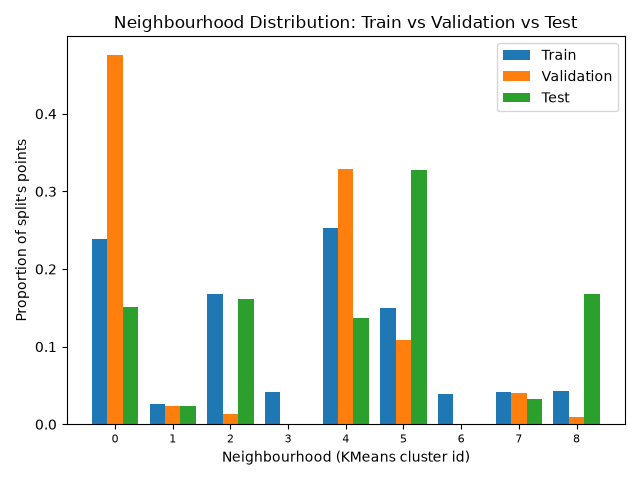

Values plotted in this chart, from the file beside it:
, train, validation, test
0, 0.2384, 0.476, 0.151
1, 0.02561, 0.0235, 0.023
2, 0.1683, 0.01275, 0.1613
3, 0.04103, 0.0, 0.0
4, 0.2528, 0.3295, 0.137
5, 0.1504, 0.1082, 0.3272
6, 0.03878, 0.0, 0.0
7, 0.04129, 0.04, 0.03225
8, 0.0434, 0.01, 0.1683
